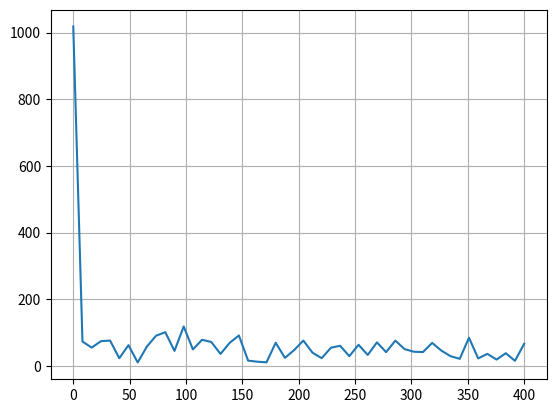

Write the Python code that produced this figure.
from scipy.fftpack import fft, ifft
import numpy as np
import random

class DataAnalysis:
    def __init__(self, instance=None, callback=None, samplingFreq=None,
                 lowPassFreq=None, highPassFreq=None, integralOrder=None):
        self._instance       = instance if instance != None else 1

    def analyze(self, dictMeasurements, samplingFreq): # data should be a dictionary including {"data":array, "time":array}
        data = dictMeasurements["data"]
        numberOfSamples = len(data)
        xAxisTimeDomain = np.linspace(0, numberOfSamples*samplingFreq, numberOfSamples) # for testing
        dataFrequencyDomain = fft(data)
        xAxisFreqDomain = np.linspace(0.0, 1.0/(2.0*samplingFreq), numberOfSamples//2)
        import matplotlib.pyplot as plt
        plt.plot(xAxisFreqDomain, 2.0 / numberOfSamples * np.abs(dataFrequencyDomain[0:numberOfSamples // 2]))
        plt.grid()
        plt.show()

# import numpy as np
# from scipy.fftpack import fft
# # Number of sample points
# N = 600
# # sample spacing
# T = 1.0 / 800.0
# x = np.linspace(0.0, N*T, N)
# y = np.sin(50.0 * 2.0*np.pi*x) + 0.5*np.sin(80.0 * 2.0*np.pi*x)
# yf = fft(y)
# xf = np.linspace(0.0, 1.0/(2.0*T), N//2)
# import matplotlib.pyplot as plt
# plt.plot(xf, 2.0/N * np.abs(yf[0:N//2]))
# plt.grid()
#
#
# plt.show()


if __name__ == '__main__':
    analysis = DataAnalysis()
    data = np.array([])
    time = np.array([])
    for i in range(0,100):
        data = np.append(data, random.uniform(0, 1000))
        time = np.append(time, (i+1))
    analysis.analyze({"data":data, "time":time}, 1/800)
